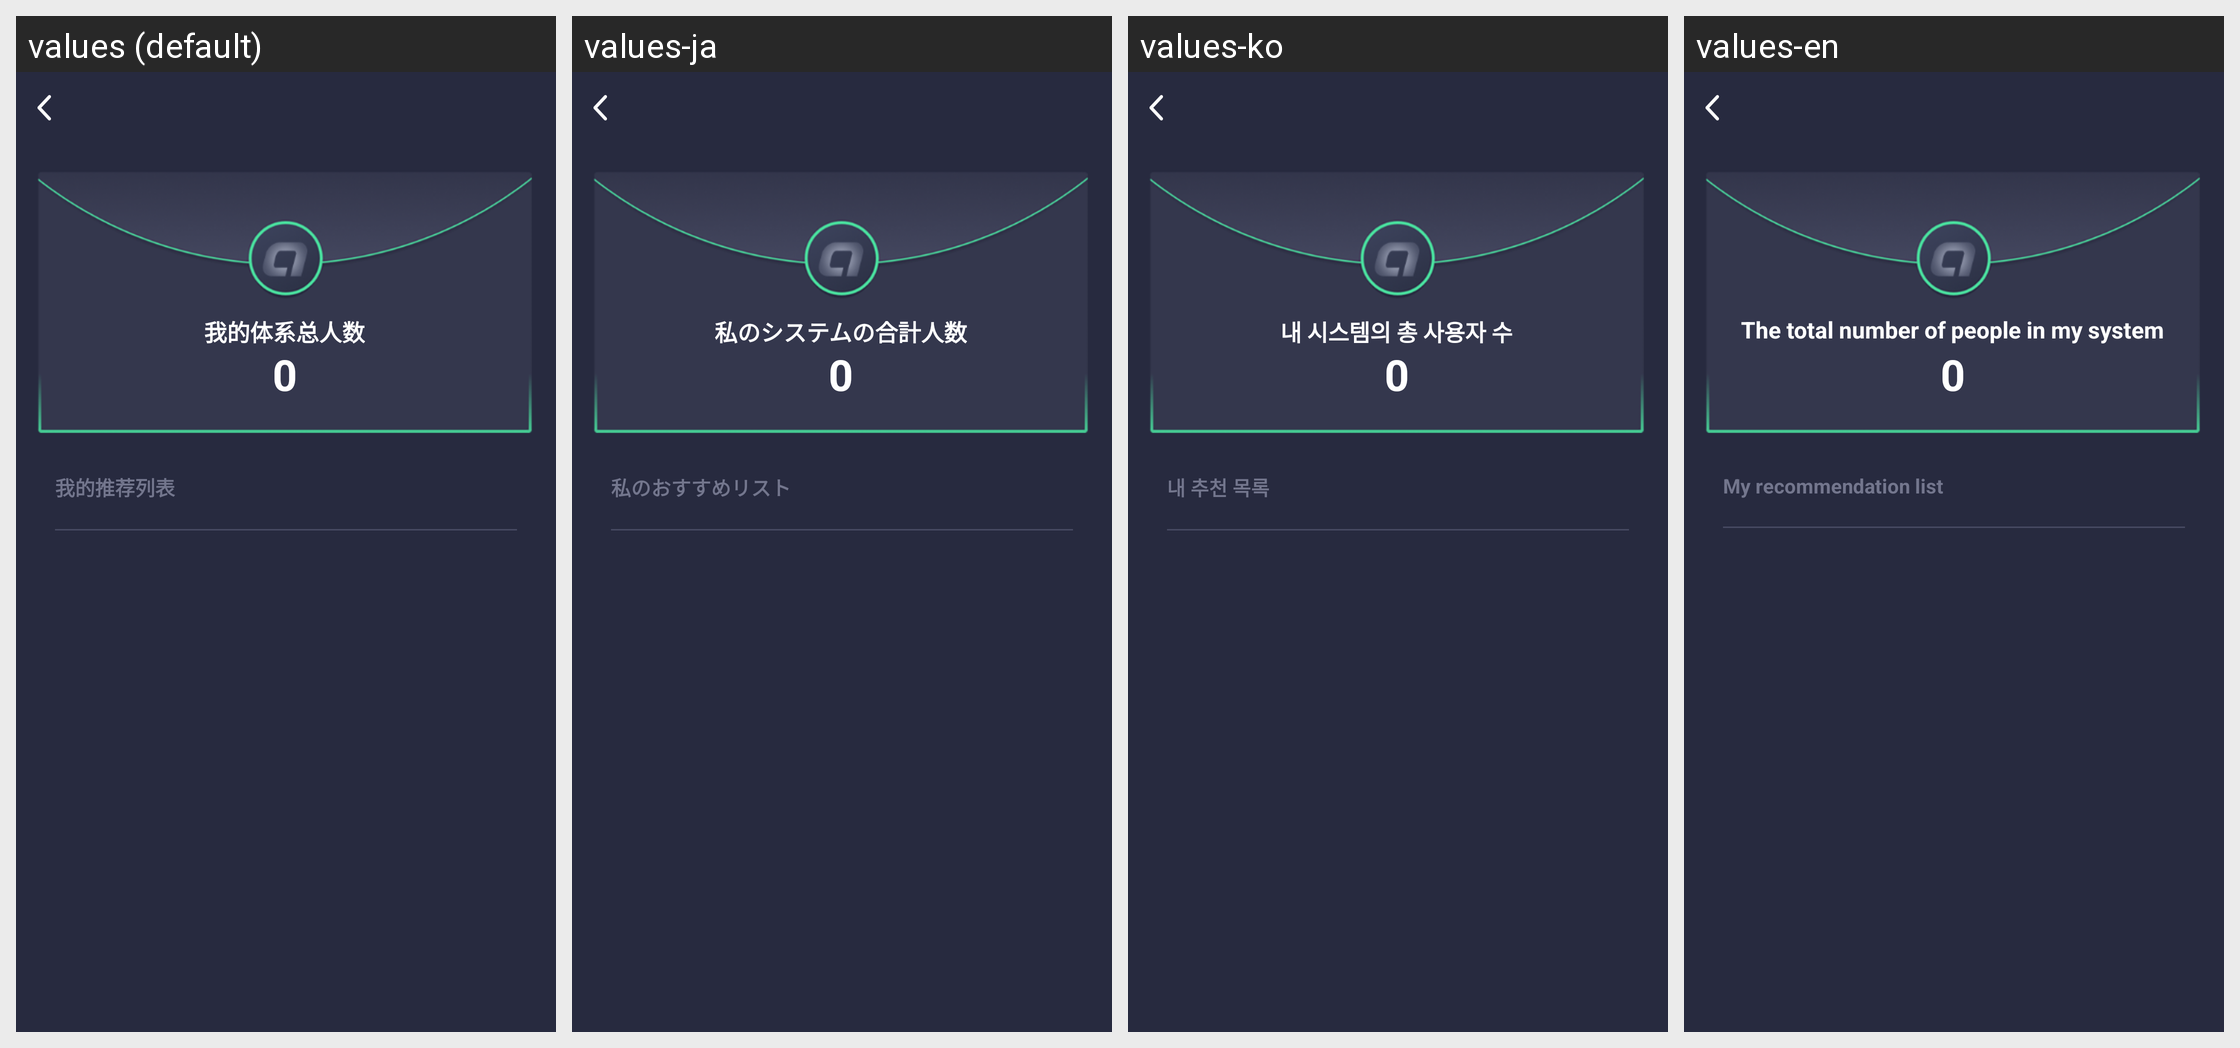

Locale-by-locale string values for the Android screen shown in this grid:
Android screen res/layout/layout_frg_share_sys.xml rendered under 4 locales, left to right: values (default), values-ja, values-ko, values-en. Device: Nexus 5 (rendered at 1080×1920; each locale shown at half size, 540×960, under a caption strip naming it); theme AppTheme.
Other locales in the repository, not shown: values-zh-rCN, values-zh-rTW.
Strings drawn on this screen, with the default value and each locale's value (text and hints the layout hard-codes, and strings that could not be matched under every locale, appear in the picture but are not listed):

tip172
  values: 我的体系总人数
  values-ja: 私のシステムの合計人数
  values-ko: 내 시스템의 총 사용자 수
  values-en: The total number of people in my system

tip173
  values: 我的推荐列表
  values-ja: 私のおすすめリスト
  values-ko: 내 추천 목록
  values-en: My recommendation list
